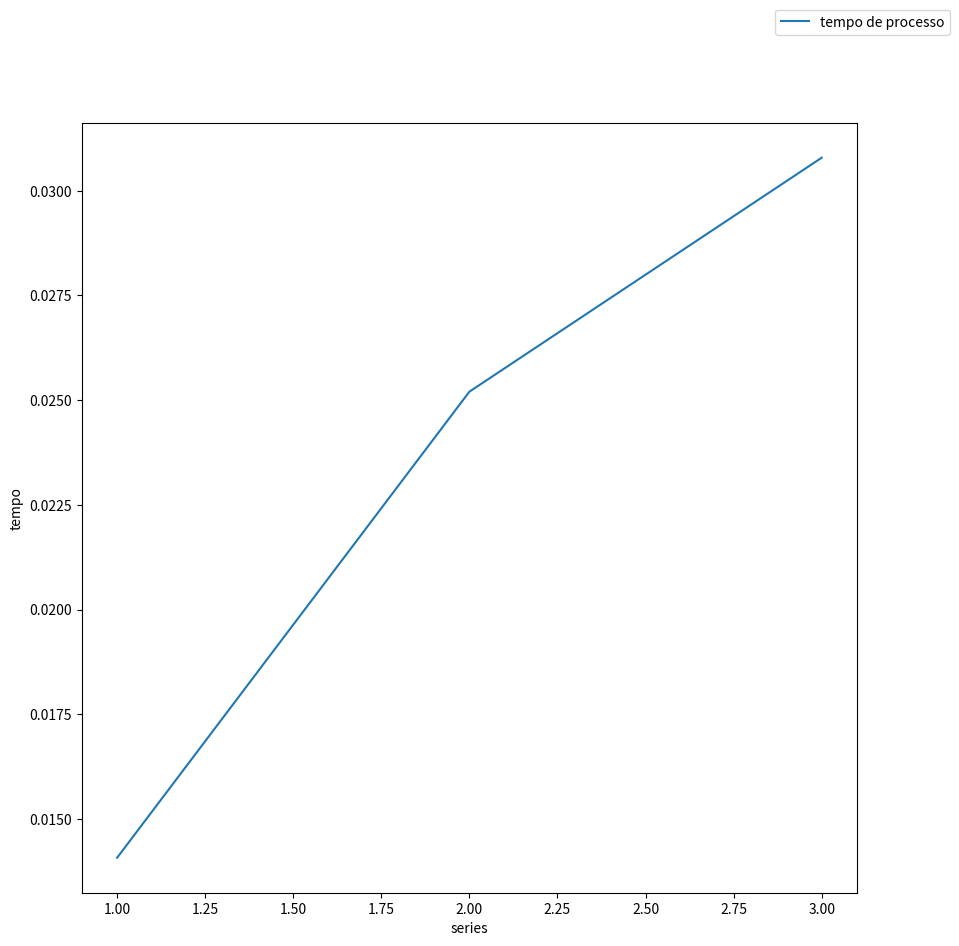
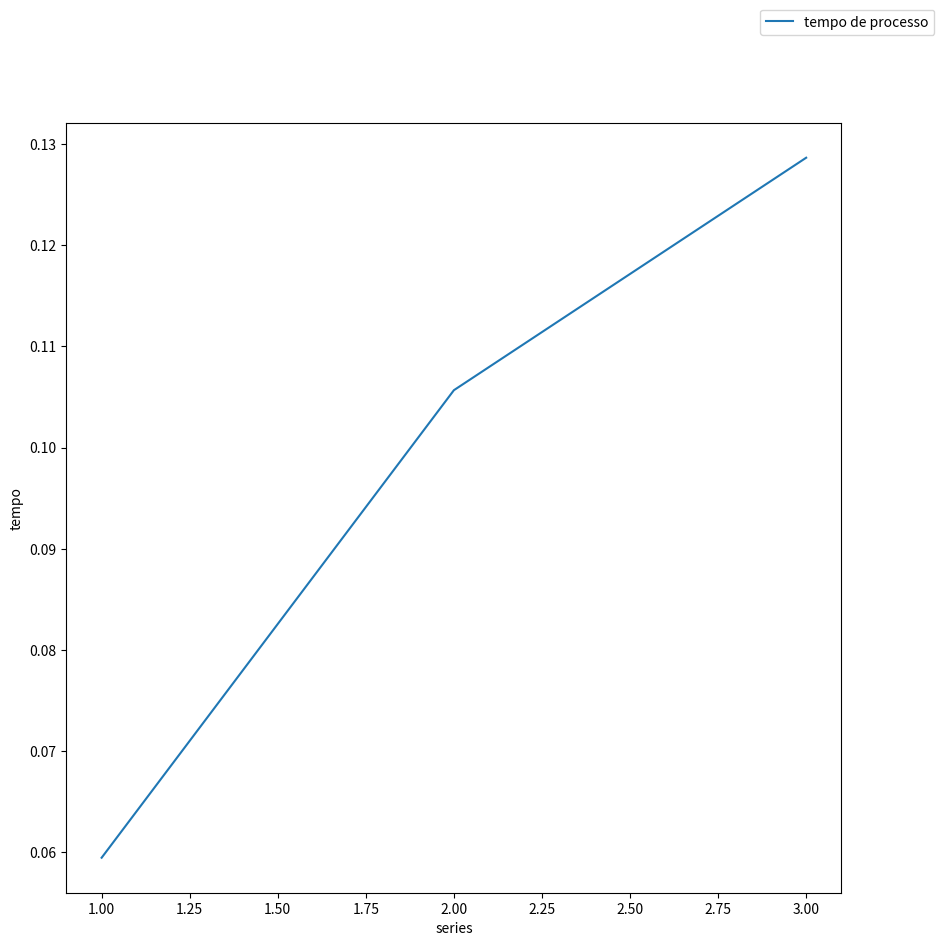
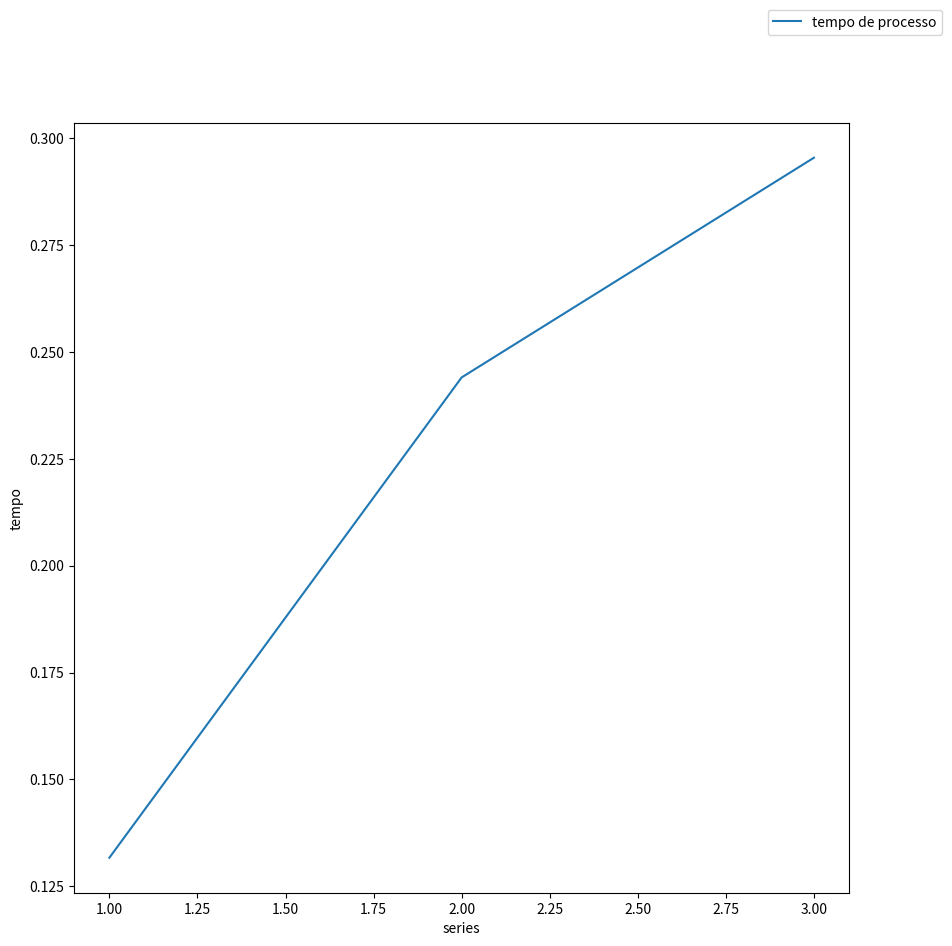
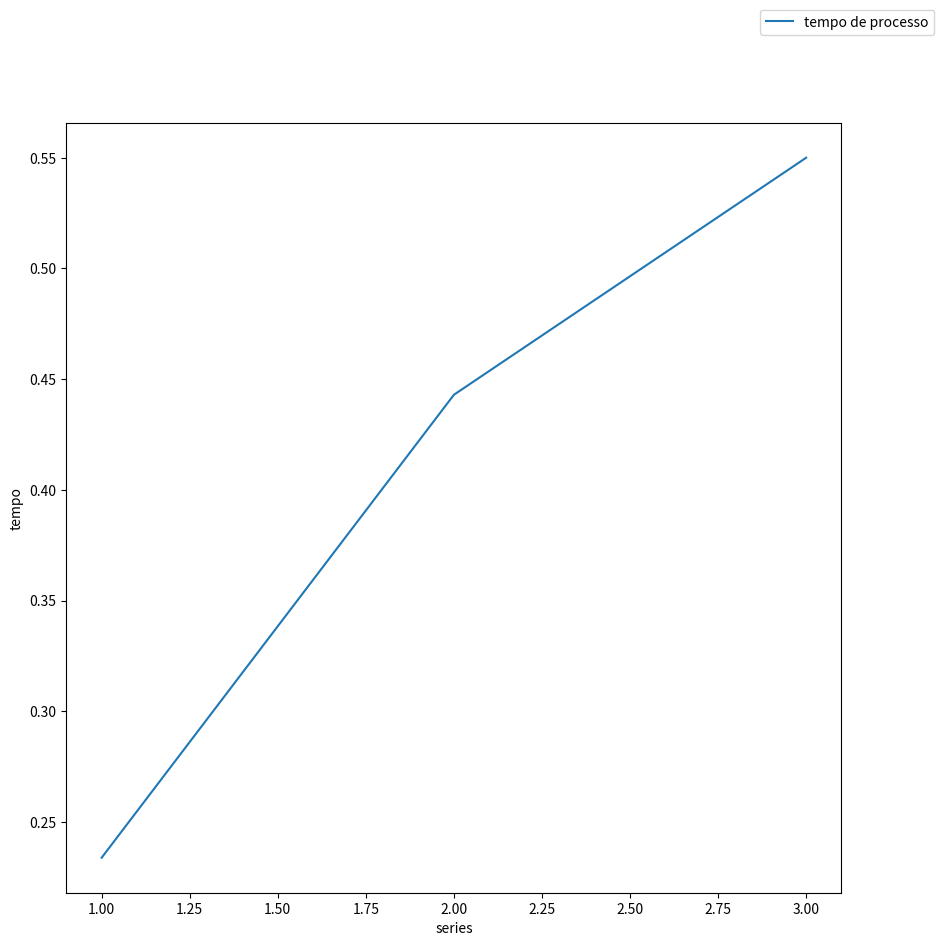
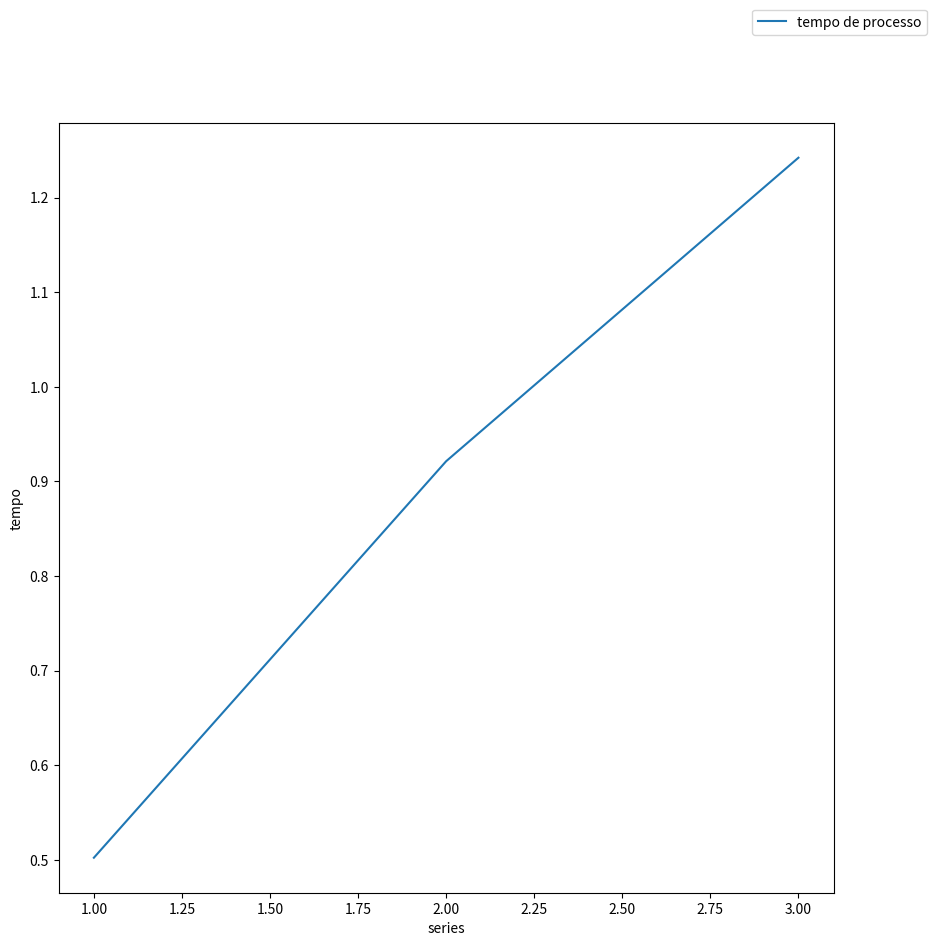

Write Python code to recreate these figures, in order.
from random import randint
import time 

import matplotlib as mpl
mpl.use('Agg')
import matplotlib.pyplot as plt

def geraLista(tam, caso): #1- melhor /2- medio /3- pior
	lista = []
	if (caso == 1):
		for i in range(0, tam):
			lista.append(i)
	elif (caso == 2):
		for i in range(0, tam):
			n = randint(1, 1 * tam)
			lista.append(n)
	elif (caso == 3):
		for i in range(tam-1, -1, -1):
			lista.append(i)
	else:
		print ("Caso errado")
		return False
	return lista

def bubbleSort(serie): # sem numero de swaps
    for num in range(len(serie) - 1, 0, -1):
        for i in range(num):
            if serie[i] > serie[i + 1]:
                temp = serie[i]
                serie[i] = serie[i + 1]
                serie[i + 1] = temp

def geraGraf(x,y,xl,yl,lb,filew):
    fig = plt.figure(figsize=(10, 10))
    ax = fig.add_subplot(111)
    ax.plot(x, y, label = lb)
    ax.legend(bbox_to_anchor=(1, 1),			bbox_transform=plt.gcf().transFigure)
    plt.ylabel(yl)
    plt.xlabel(xl)
    fig.savefig(filew)

series = [1000, 2000, 3000, 4000, 6000]
casos = [1,2,3]
swaps = []
tempos = []

for tam in series:
    tempos = []
    for c in casos:
        lista = geraLista(tam,c)
        inicio = time.time()
        bubbleSort(lista)
        tempo = time.time() - inicio
        #tempo = timeit.timeit("bubbleSort({})".format(lista),setup="from __main__ import bubbleSort",number=1)
        tempos.append(tempo)
    geraGraf(casos, tempos, "series", "tempo", "tempo de processo", str(tam)+"_"+str(casos)+".png")

print("Finish")